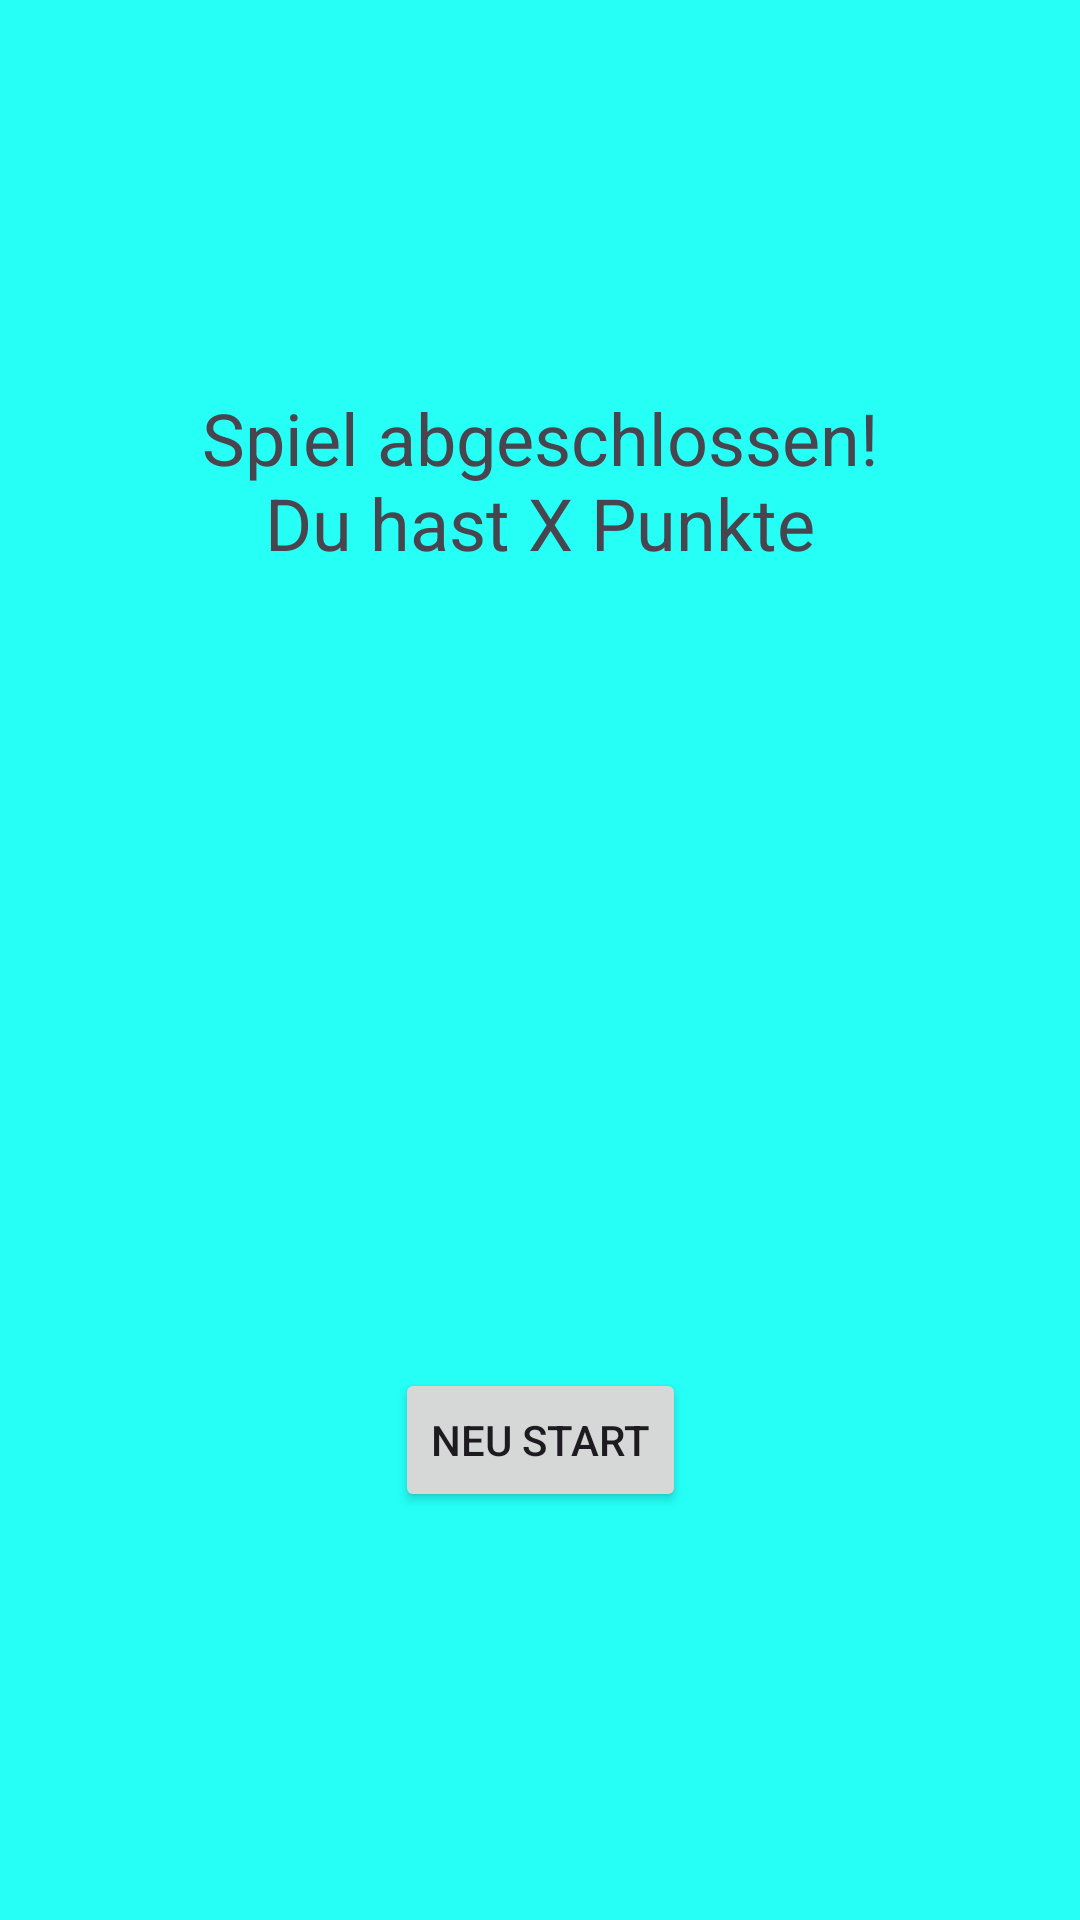

Reconstruct the res/layout file that produces this screen, plus the resources it refers to.
<!-- AndroidManifest.xml: application theme Theme.SyntaxClicker -->
<!-- res/layout/fragment_result.xml -->
<?xml version="1.0" encoding="utf-8"?>
<androidx.constraintlayout.widget.ConstraintLayout xmlns:android="http://schemas.android.com/apk/res/android"
    xmlns:app="http://schemas.android.com/apk/res-auto"
    xmlns:tools="http://schemas.android.com/tools"
    android:layout_width="match_parent"
    android:layout_height="match_parent"
    android:background="#25FFF6"
    tools:context=".ui.ResultFragment">

    <TextView
        android:id="@+id/resultTV"
        android:layout_width="0dp"
        android:layout_height="wrap_content"
        android:layout_marginStart="64dp"
        android:layout_marginEnd="64dp"
        android:gravity="center"
        android:text="Spiel abgeschlossen! Du hast X Punkte"
        android:textSize="24sp"
        app:layout_constraintBottom_toTopOf="@+id/space"
        app:layout_constraintEnd_toEndOf="parent"
        app:layout_constraintStart_toStartOf="parent"
        app:layout_constraintTop_toTopOf="parent" />

    <Button
        android:id="@+id/resetBTN"
        android:layout_width="wrap_content"
        android:layout_height="wrap_content"
        android:text="Neu Start"
        app:layout_constraintBottom_toBottomOf="parent"
        app:layout_constraintEnd_toEndOf="parent"
        app:layout_constraintStart_toStartOf="parent"
        app:layout_constraintTop_toBottomOf="@+id/space" />

    <Space
        android:id="@+id/space"
        android:layout_width="wrap_content"
        android:layout_height="wrap_content"
        app:layout_constraintBottom_toBottomOf="parent"
        app:layout_constraintEnd_toEndOf="parent"
        app:layout_constraintHorizontal_bias="0.5"
        app:layout_constraintStart_toStartOf="parent"
        app:layout_constraintTop_toTopOf="parent" />
</androidx.constraintlayout.widget.ConstraintLayout>
<!-- resources referenced by this layout -->
<resources>
  <style name="Theme.SyntaxClicker" parent="Base.Theme.SyntaxClicker" />
  <style name="Base.Theme.SyntaxClicker" parent="Theme.Material3.DayNight.NoActionBar">
          
          
      </style>
</resources>
